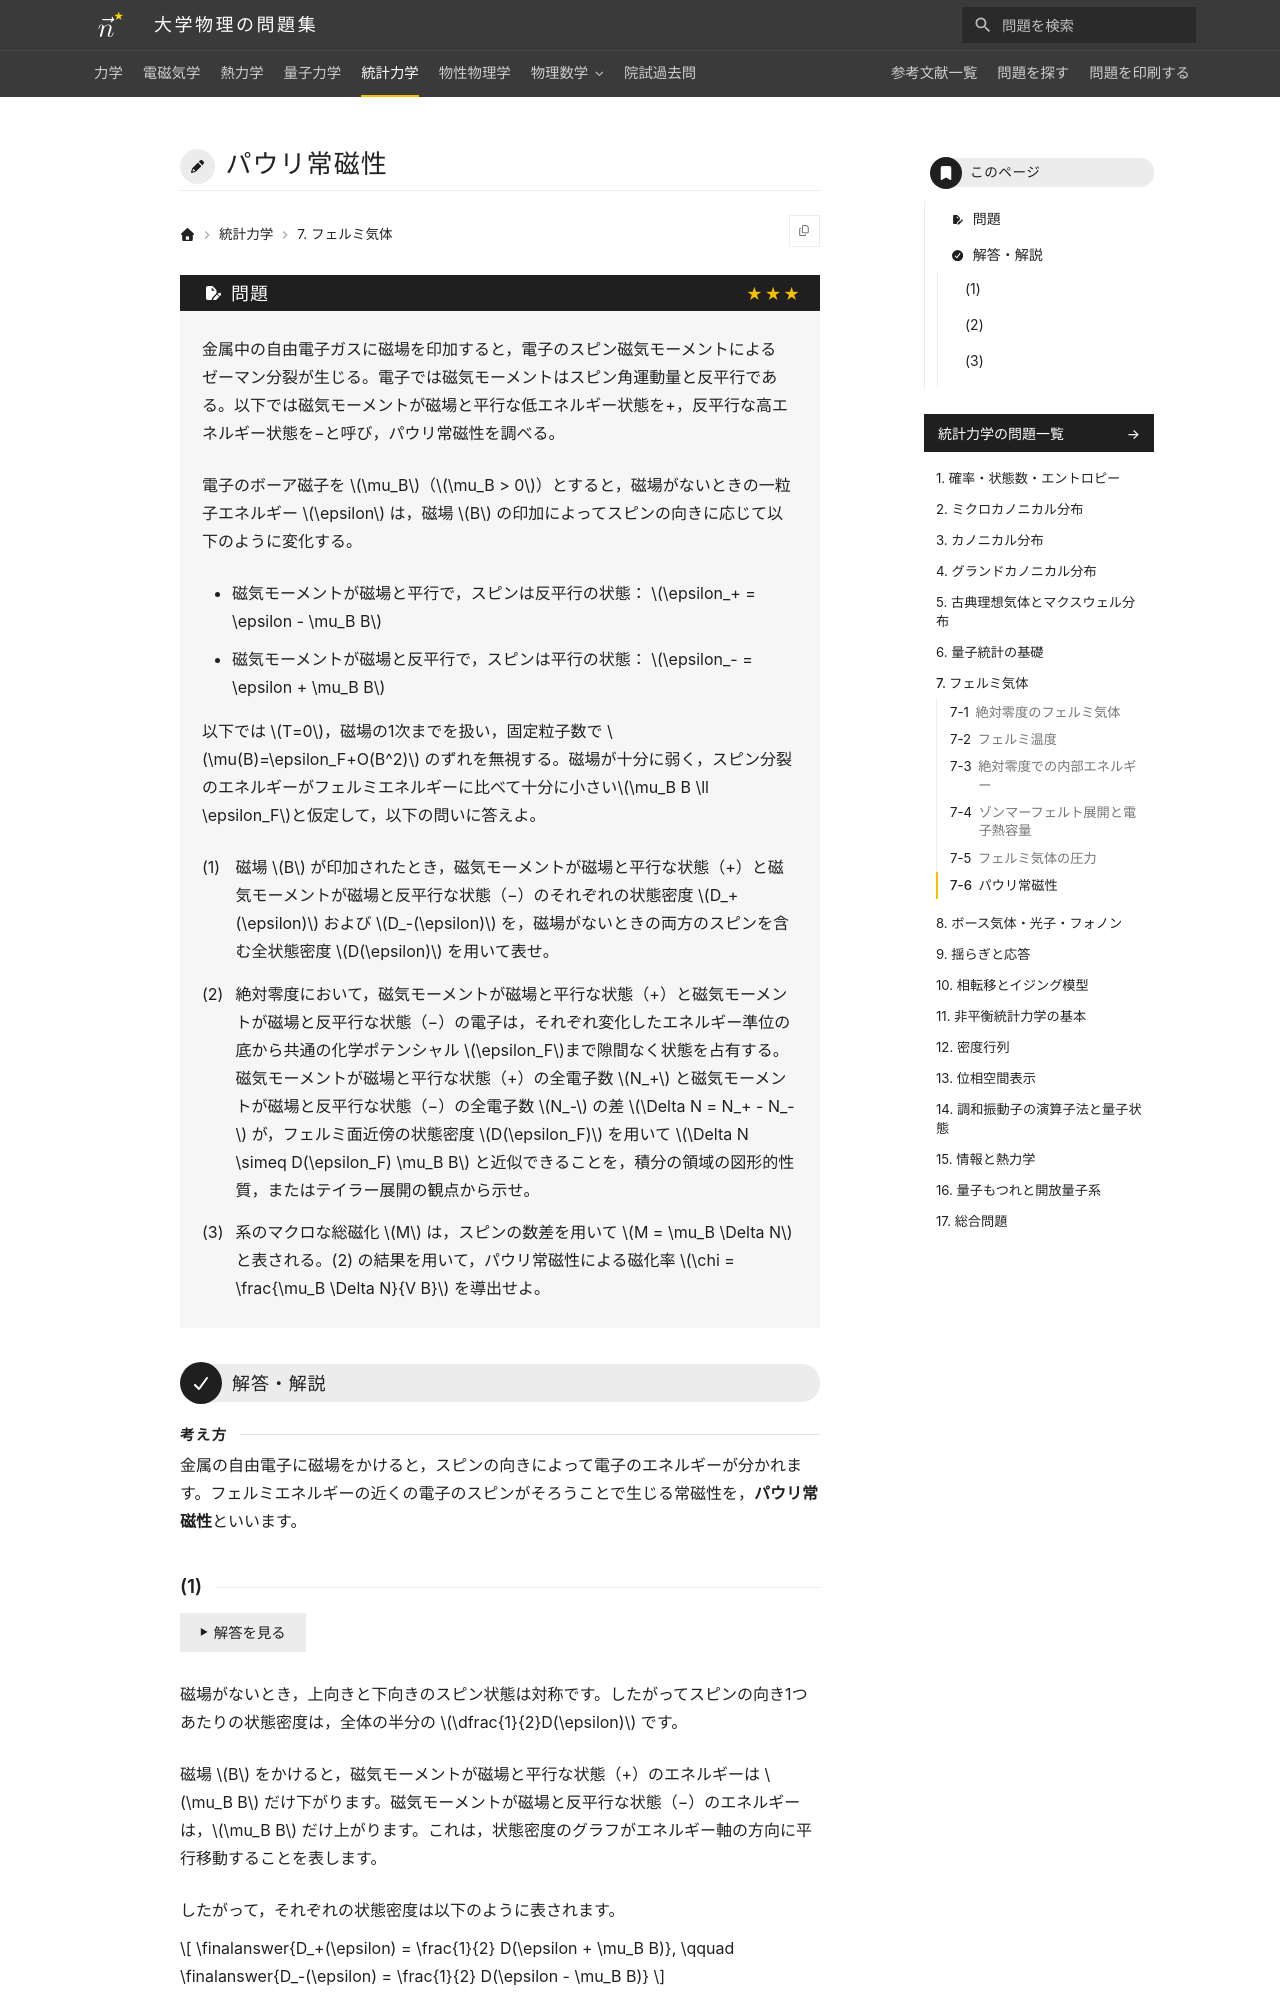

repository: Nanana-2/physics-site · page: 05statistical_mechanics/07/07_060/index.html · generator: mkdocs

---
tags:
  - 発展
---

# パウリ常磁性

## 問題
金属中の自由電子ガスに磁場を印加すると，電子のスピン磁気モーメントによるゼーマン分裂が生じる。電子では磁気モーメントはスピン角運動量と反平行である。以下では磁気モーメントが磁場と平行な低エネルギー状態を+，反平行な高エネルギー状態を−と呼び，パウリ常磁性を調べる。

電子のボーア磁子を $\mu_B$（$\mu_B > 0$）とすると，磁場がないときの一粒子エネルギー $\epsilon$ は，磁場 $B$ の印加によってスピンの向きに応じて以下のように変化する。

* 磁気モーメントが磁場と平行で，スピンは反平行の状態： $\epsilon_+ = \epsilon - \mu_B B$
* 磁気モーメントが磁場と反平行で，スピンは平行の状態： $\epsilon_- = \epsilon + \mu_B B$

以下では $T=0$，磁場の1次までを扱い，固定粒子数で $\mu(B)=\epsilon_F+O(B^2)$ のずれを無視する。磁場が十分に弱く，スピン分裂のエネルギーがフェルミエネルギーに比べて十分に小さい$\mu_B B \ll \epsilon_F$と仮定して，以下の問いに答えよ。

(1) 磁場 $B$ が印加されたとき，磁気モーメントが磁場と平行な状態（+）と磁気モーメントが磁場と反平行な状態（−）のそれぞれの状態密度 $D_+(\epsilon)$ および $D_-(\epsilon)$ を，磁場がないときの両方のスピンを含む全状態密度 $D(\epsilon)$ を用いて表せ。

(2) 絶対零度において，磁気モーメントが磁場と平行な状態（+）と磁気モーメントが磁場と反平行な状態（−）の電子は，それぞれ変化したエネルギー準位の底から共通の化学ポテンシャル $\epsilon_F$まで隙間なく状態を占有する。
磁気モーメントが磁場と平行な状態（+）の全電子数 $N_+$ と磁気モーメントが磁場と反平行な状態（−）の全電子数 $N_-$ の差 $\Delta N = N_+ - N_-$ が，フェルミ面近傍の状態密度 $D(\epsilon_F)$ を用いて $\Delta N \simeq D(\epsilon_F) \mu_B B$ と近似できることを，積分の領域の図形的性質，またはテイラー展開の観点から示せ。

(3) 系のマクロな総磁化 $M$ は，スピンの数差を用いて $M = \mu_B \Delta N$ と表される。(2) の結果を用いて，パウリ常磁性による磁化率 $\chi = \frac{\mu_B \Delta N}{V B}$ を導出せよ。

---

## 解答・解説

<div class="approach" markdown>
金属の自由電子に磁場をかけると，スピンの向きによって電子のエネルギーが分かれます。フェルミエネルギーの近くの電子のスピンがそろうことで生じる常磁性を，**パウリ常磁性**といいます。
</div>
